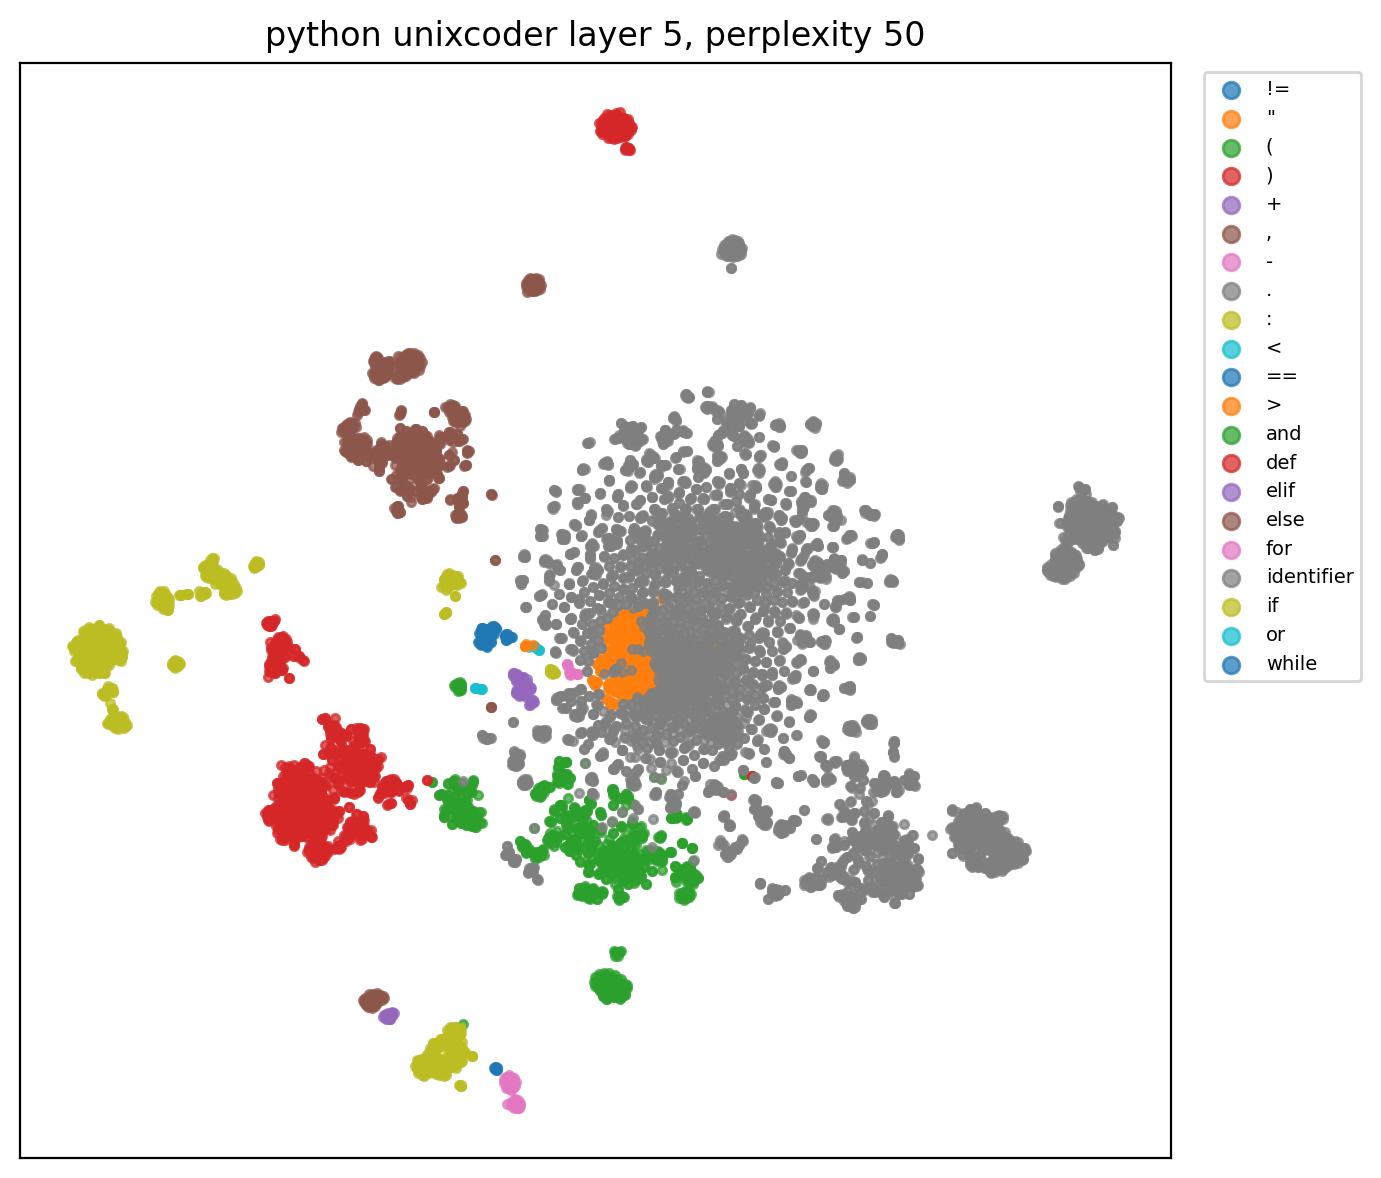

The data file committed next to this chart (first rows):
x, y, role, token
-1.552, 220.3, def, def
45.79, -19.64, identifier, calculate_pair_to_kern_mapping
-3.387, -122.5, (, (
37.63, 32.33, identifier, measurer
-138.5, 42.97, :, :
30.42, -12.94, identifier, text_measurer
108.7, -47, ., .
29.38, -13.06, identifier, TextMeasurer
-90.75, 125.7, ,, ,
28.62, 52.99, identifier, char_to_length
-137.2, 43.97, :, :
3.642, -21.42, identifier, Mapping
-15, -8.375, identifier, str
-54.84, 87.94, ,, ,
-9.755, -11.7, identifier, float
-91.23, 123.7, ,, ,
35.3, 29.23, identifier, characters
-136.2, 42.98, :, :
-0.6369, -20.19, identifier, Iterable
-14.62, -9.461, identifier, str
-130.2, -0.2067, ), )
3.64, -21.43, identifier, Mapping
-14.53, -8.162, identifier, str
-54.82, 88.02, ,, ,
-9.757, -11.66, identifier, float
-154.8, 45.03, :, :
59.39, 38.18, identifier, pair_to_kerning
-38.83, -163.6, for, for
40.33, 112.2, identifier, a
-59.47, 106.6, ,, ,
-6.593, 92.14, identifier, b
95.46, -45.39, identifier, itertools
95.87, -45.54, ., .
22.49, -0.4607, identifier, permutations
-15.56, -61.57, (, (
35.3, 29.22, identifier, characters
-73.07, 79.46, ,, ,
-108.8, -32.48, ), )
-172.8, 28.7, :, :
54.7, 38.18, identifier, kerned_width
38.63, 31.55, identifier, measurer
108.1, -74.17, ., .
30.62, -1.155, identifier, text_width
0.1513, -68.95, (, (
39.59, 112.4, identifier, a
-32.77, -2.066, +, +
-7.196, 91.82, identifier, b
-114.4, -49.91, ), )
54.8, 38.25, identifier, unkerned_width
41.75, 48.56, identifier, char_to_length
39.55, 112.4, identifier, a
-32.49, -4.431, +, +
41.72, 48.61, identifier, char_to_length
-7.502, 91.66, identifier, b
53.43, 36.44, identifier, kerning
52.22, 39.2, identifier, unkerned_width
-15.41, 3.219, -, -
52.08, 39.11, identifier, kerned_width
-69.97, -160, if, if
7.399, -23.3, identifier, abs
... 8,423 more rows
